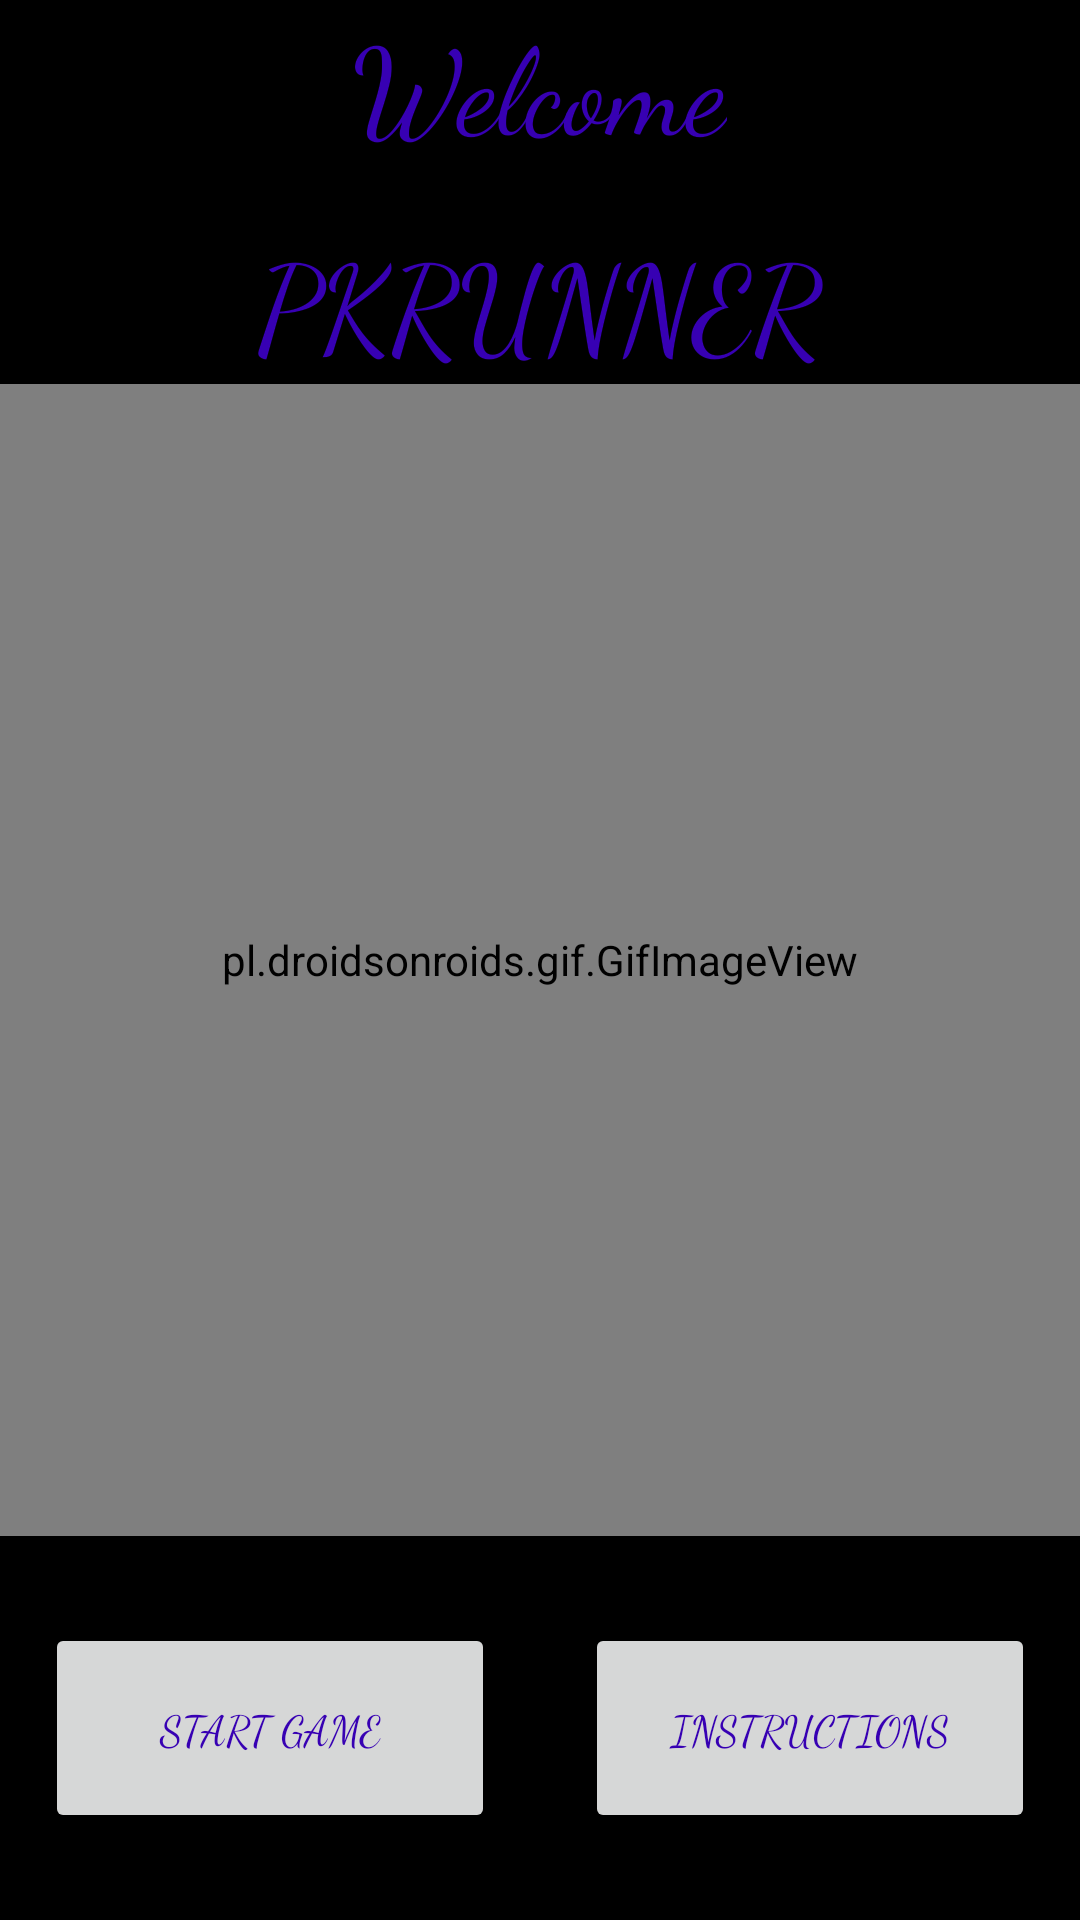

Produce the Android XML layout that renders to this screen, including the resource entries it uses.
<!-- AndroidManifest.xml: application theme AppTheme -->
<!-- res/layout/activity_main.xml -->
<?xml version="1.0" encoding="utf-8"?>
<LinearLayout
    xmlns:android="http://schemas.android.com/apk/res/android"
    xmlns:tools="http://schemas.android.com/tools"
    android:layout_width="match_parent"
    android:layout_height="match_parent"
    android:orientation="vertical"
    android:background="#000000"
    tools:context=".MainActivity">

    <RelativeLayout
        android:layout_weight="2"
        android:layout_width="match_parent"
        android:background="#000000"
        android:layout_height="match_parent">

        <TextView
            android:id="@+id/welcome"
            android:layout_width="wrap_content"
            android:layout_height="wrap_content"
            android:text="Welcome"
            android:textSize="40dp"
            android:fontFamily="cursive"
            android:textColor="@color/colorPrimaryDark"
            android:layout_centerInParent="true"
            android:layout_alignParentTop="true"/>
        <TextView
            android:id="@+id/to"
            android:layout_width="wrap_content"
            android:layout_height="wrap_content"
            android:layout_above="@id/pkrunner"
            android:text="to"
            android:textSize="35dp"
            android:layout_below="@id/welcome"
            android:layout_centerInParent="true"
            android:fontFamily="cursive"
            android:textColor="@color/colorPrimaryDark" />

        <TextView
            android:id="@+id/pkrunner"
            android:layout_width="wrap_content"
            android:layout_height="wrap_content"
            android:text="PKRUNNER"
            android:textSize="40dp"
            android:fontFamily="cursive"
            android:textColor="@color/colorPrimaryDark"
            android:layout_centerInParent="true"
            android:layout_alignParentBottom="true"/>

    </RelativeLayout>



    <pl.droidsonroids.gif.GifImageView
        android:id="@+id/background"
        android:layout_weight="1"
        android:layout_width="match_parent"
        android:layout_height="match_parent"
        android:src="@drawable/background" />





    <LinearLayout
        android:layout_weight="2"
        android:background="#000000"
        android:layout_width="match_parent"
        android:layout_height="match_parent"
        android:orientation="horizontal">

        <RelativeLayout
            android:layout_width="match_parent"
            android:layout_height="match_parent"
            android:layout_weight="1">

            <Button
                android:id="@+id/start_btn"
                style="@style/Widget.AppCompat.Button"
                android:layout_width="150dp"
                android:layout_height="70dp"
                android:text="Start Game"
                android:fontFamily="cursive"
                android:textColor="@color/colorPrimaryDark"
                android:layout_centerInParent="true"/>


        </RelativeLayout>

        <RelativeLayout
            android:layout_width="match_parent"
            android:layout_height="match_parent"
            android:layout_weight="1">

            <Button
                android:id="@+id/instruction_btn"
                style="@style/Widget.AppCompat.Button"
                android:layout_width="150dp"
                android:layout_height="70dp"
                android:text="Instructions"
                android:fontFamily="cursive"
                android:textColor="@color/colorPrimaryDark"
                android:layout_centerInParent="true"/>

        </RelativeLayout>



    </LinearLayout>



</LinearLayout>
<!-- resources referenced by this layout -->
<resources>
  <!-- drawable background: gif bitmap (drawable, 861928 bytes) -->
  <style name="AppTheme" parent="Theme.AppCompat.Light.NoActionBar">
          
          <item name="colorPrimary">@color/colorPrimary</item>
          <item name="colorPrimaryDark">@color/colorPrimaryDark</item>
          <item name="colorAccent">@color/colorAccent</item>
      </style>
  <!-- not gathered from this repository: default colours our renderer supplied (Android Studio template values) -->
  <color name="colorPrimary">#FF6200EE</color>
  <color name="colorPrimaryDark">#FF3700B3</color>
  <color name="colorAccent">#FF03DAC5</color>
</resources>
